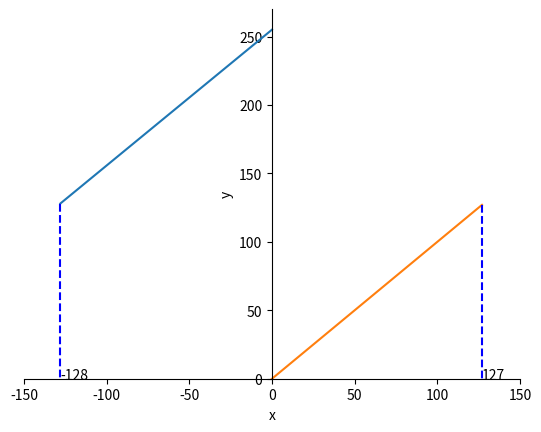

Source code (Python):
import matplotlib.pyplot as plt
import numpy as np

plt.axis([-150,150,0,270])
plt.xlabel("x")
plt.ylabel("y")

#先把右边和上边的边界设置为不可见
ax=plt.gca()
ax.spines['right'].set_color('none')
ax.spines['top'].set_color('none')

#然后把下边界和左边界移动到0点
ax.xaxis.set_ticks_position('bottom')
ax.spines['bottom'].set_position(('data',0))
ax.yaxis.set_ticks_position('left')
ax.spines['left'].set_position(('data',0))

plt.plot([-128,0],[128,255])
plt.plot([0,127],[0,127])

plt.plot([-128,-128],[128,0],'b--')
plt.plot([127,127],[127,0],'b--')
plt.text(-128, 0,'-128')
plt.text(127, 0,'127')


plt.show()
